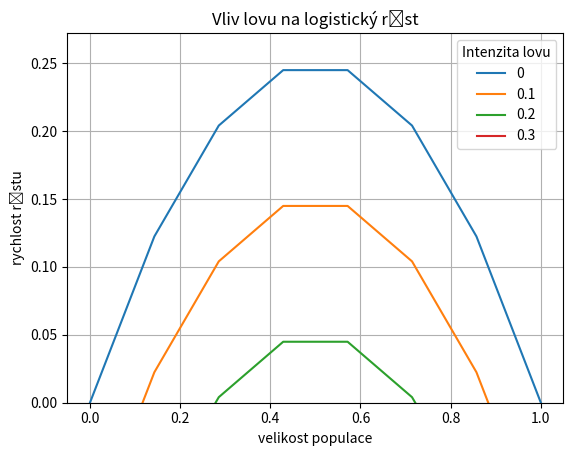

Write Python code to recreate this figure.
import numpy as np
import matplotlib.pyplot as plt
import pandas as pd

N = 8
meze = [0,1]
lov = [0,0.1,0.2,0.3]

x = np.linspace(*meze,N)
def logisticky_rust(x,h=0):
    """
    Funkce definuje pravou stranu logisticke rovnice s pridanym lovem konstantni intenzity.
    """
    r = 1
    K = 1
    return(x*r*(1-x/K) - h)

fig, ax = plt.subplots()
for h in lov:
    plt.plot(x,logisticky_rust(x,h=h))

ax.legend(lov, title="Intenzita lovu")
ax.set(title="Vliv lovu na logistický růst",
      xlabel="velikost populace",
      ylabel="rychlost růstu",
      ylim=(0,None))
ax.grid()
fig

